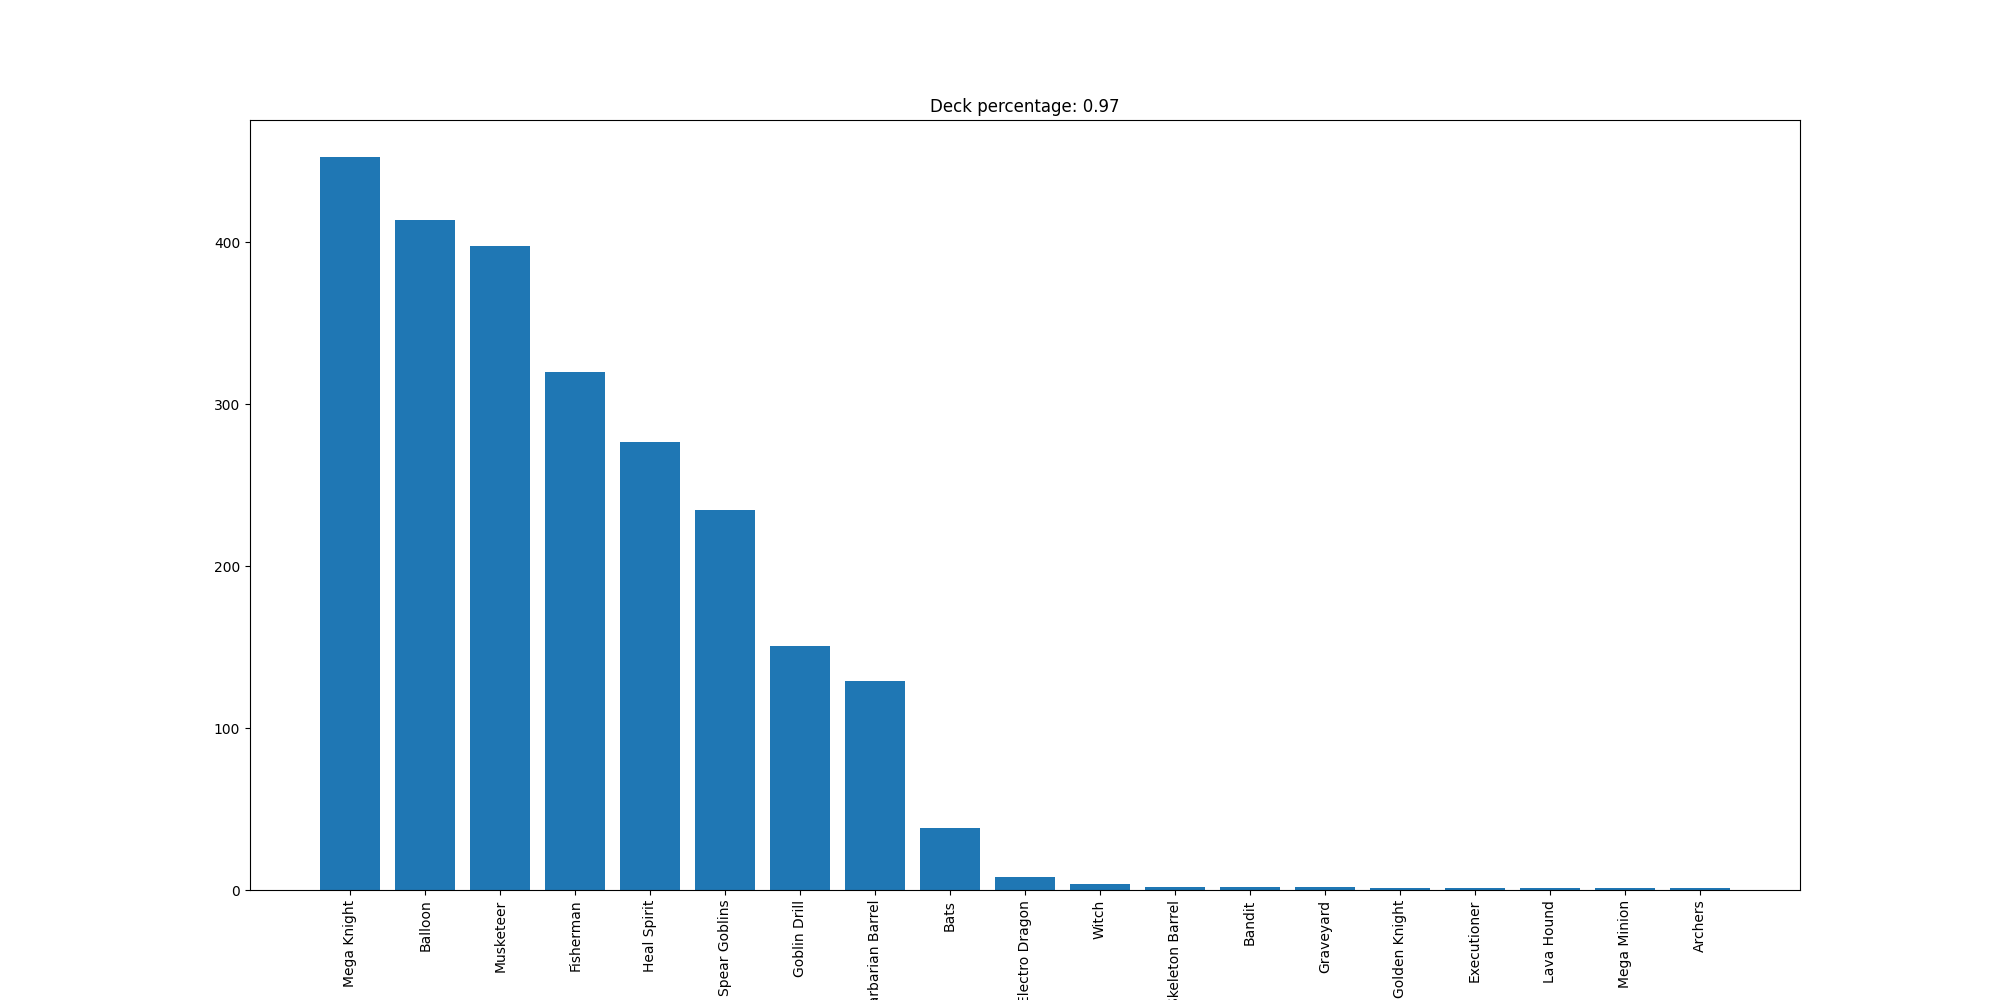

Source data for this figure (header and first rows):
Mega Knight, 453
Balloon, 414
Musketeer, 398
Fisherman, 320
Heal Spirit, 277
Spear Goblins, 235
Goblin Drill, 151
Barbarian Barrel, 129
Bats, 38
Electro Dragon, 8
Witch, 4
Skeleton Barrel, 2
Bandit, 2
Graveyard, 2
Golden Knight, 1
Executioner, 1
Lava Hound, 1
Mega Minion, 1
Archers, 1
